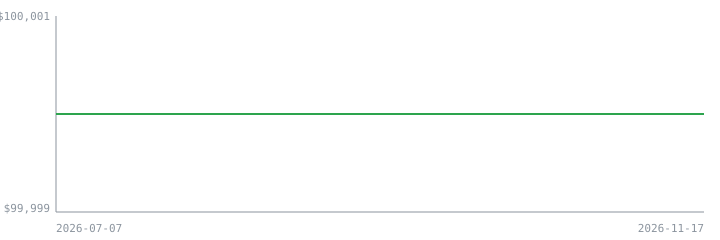

The data file committed next to this chart (first rows):
date, equity, cash, long_market_value, short_market_value, gross_leverage, buying_power, n_positions, n_fills
2026-07-07, 100000, 100000, 0.0, 0.0, 0.0, 400000, 0, 0
2026-07-08, 100000, 100000, 0.0, 0.0, 0.0, 400000, 0, 0
2026-07-09, 100000, 100000, 0.0, 0.0, 0.0, 400000, 0, 0
2026-07-10, 100000, 100000, 0.0, 0.0, 0.0, 400000, 0, 0
2026-07-13, 100000, 100000, 0.0, 0.0, 0.0, 400000, 0, 0
2026-07-14, 100000, 100000, 0.0, 0.0, 0.0, 400000, 0, 0
2026-07-15, 100000, 100000, 0.0, 0.0, 0.0, 400000, 0, 0
2026-07-16, 100000, 100000, 0.0, 0.0, 0.0, 400000, 0, 0
2026-07-17, 100000, 100000, 0.0, 0.0, 0.0, 400000, 0, 0
2026-07-20, 100000, 100000, 0.0, 0.0, 0.0, 400000, 0, 0
2026-07-21, 100000, 100000, 0.0, 0.0, 0.0, 400000, 0, 0
2026-07-22, 100000, 100000, 0.0, 0.0, 0.0, 400000, 0, 0
2026-07-23, 100000, 100000, 0.0, 0.0, 0.0, 100000, 0, 0
2026-07-24, 100000, 100000, 0.0, 0.0, 0.0, 400000, 0, 0
2026-07-27, 100000, 100000, 0.0, 0.0, 0.0, 400000, 0, 0
2026-07-28, 100000, 100000, 0.0, 0.0, 0.0, 400000, 0, 0
2026-07-29, 100000, 100000, 0.0, 0.0, 0.0, 400000, 0, 0
2026-07-30, 100000, 100000, 0.0, 0.0, 0.0, 400000, 0, 0
2026-07-31, 100000, 100000, 0.0, 0.0, 0.0, 400000, 0, 0
2026-08-03, 100000, 100000, 0.0, 0.0, 0.0, 400000, 0, 0
2026-08-04, 100000, 100000, 0.0, 0.0, 0.0, 400000, 0, 0
2026-08-05, 100000, 100000, 0.0, 0.0, 0.0, 400000, 0, 0
2026-08-06, 100000, 100000, 0.0, 0.0, 0.0, 400000, 0, 0
2026-08-07, 100000, 100000, 0.0, 0.0, 0.0, 400000, 0, 0
2026-08-10, 100000, 100000, 0.0, 0.0, 0.0, 400000, 0, 0
2026-08-11, 100000, 100000, 0.0, 0.0, 0.0, 400000, 0, 0
2026-08-12, 100000, 100000, 0.0, 0.0, 0.0, 400000, 0, 0
2026-08-13, 100000, 100000, 0.0, 0.0, 0.0, 400000, 0, 0
2026-08-14, 100000, 100000, 0.0, 0.0, 0.0, 400000, 0, 0
2026-08-17, 100000, 100000, 0.0, 0.0, 0.0, 400000, 0, 0
2026-08-18, 100000, 100000, 0.0, 0.0, 0.0, 400000, 0, 0
2026-08-19, 100000, 100000, 0.0, 0.0, 0.0, 400000, 0, 0
2026-08-20, 100000, 100000, 0.0, 0.0, 0.0, 400000, 0, 0
2026-08-21, 100000, 100000, 0.0, 0.0, 0.0, 400000, 0, 0
2026-08-24, 100000, 100000, 0.0, 0.0, 0.0, 400000, 0, 0
2026-08-25, 100000, 100000, 0.0, 0.0, 0.0, 400000, 0, 0
2026-08-26, 100000, 100000, 0.0, 0.0, 0.0, 400000, 0, 0
2026-08-28, 100000, 100000, 0.0, 0.0, 0.0, 400000, 0, 0
2026-08-31, 100000, 100000, 0.0, 0.0, 0.0, 400000, 0, 0
2026-09-01, 100000, 100000, 0.0, 0.0, 0.0, 400000, 0, 0
2026-09-02, 100000, 100000, 0.0, 0.0, 0.0, 400000, 0, 0
2026-09-03, 100000, 100000, 0.0, 0.0, 0.0, 400000, 0, 0
2026-09-04, 100000, 100000, 0.0, 0.0, 0.0, 400000, 0, 0
2026-09-08, 100000, 100000, 0.0, 0.0, 0.0, 400000, 0, 0
2026-09-09, 100000, 100000, 0.0, 0.0, 0.0, 400000, 0, 0
2026-09-10, 100000, 100000, 0.0, 0.0, 0.0, 400000, 0, 0
2026-09-11, 100000, 100000, 0.0, 0.0, 0.0, 400000, 0, 0
2026-09-14, 100000, 100000, 0.0, 0.0, 0.0, 400000, 0, 0
2026-09-15, 100000, 100000, 0.0, 0.0, 0.0, 400000, 0, 0
2026-09-16, 100000, 100000, 0.0, 0.0, 0.0, 400000, 0, 0
2026-09-17, 100000, 100000, 0.0, 0.0, 0.0, 400000, 0, 0
2026-09-18, 100000, 100000, 0.0, 0.0, 0.0, 400000, 0, 0
2026-09-21, 100000, 100000, 0.0, 0.0, 0.0, 400000, 0, 0
2026-09-22, 100000, 100000, 0.0, 0.0, 0.0, 400000, 0, 0
2026-09-23, 100000, 100000, 0.0, 0.0, 0.0, 400000, 0, 0
2026-09-24, 100000, 100000, 0.0, 0.0, 0.0, 400000, 0, 0
2026-09-25, 100000, 100000, 0.0, 0.0, 0.0, 400000, 0, 0
2026-09-28, 100000, 100000, 0.0, 0.0, 0.0, 400000, 0, 0
2026-09-29, 100000, 100000, 0.0, 0.0, 0.0, 400000, 0, 0
2026-09-30, 100000, 100000, 0.0, 0.0, 0.0, 400000, 0, 0
... 34 more rows
